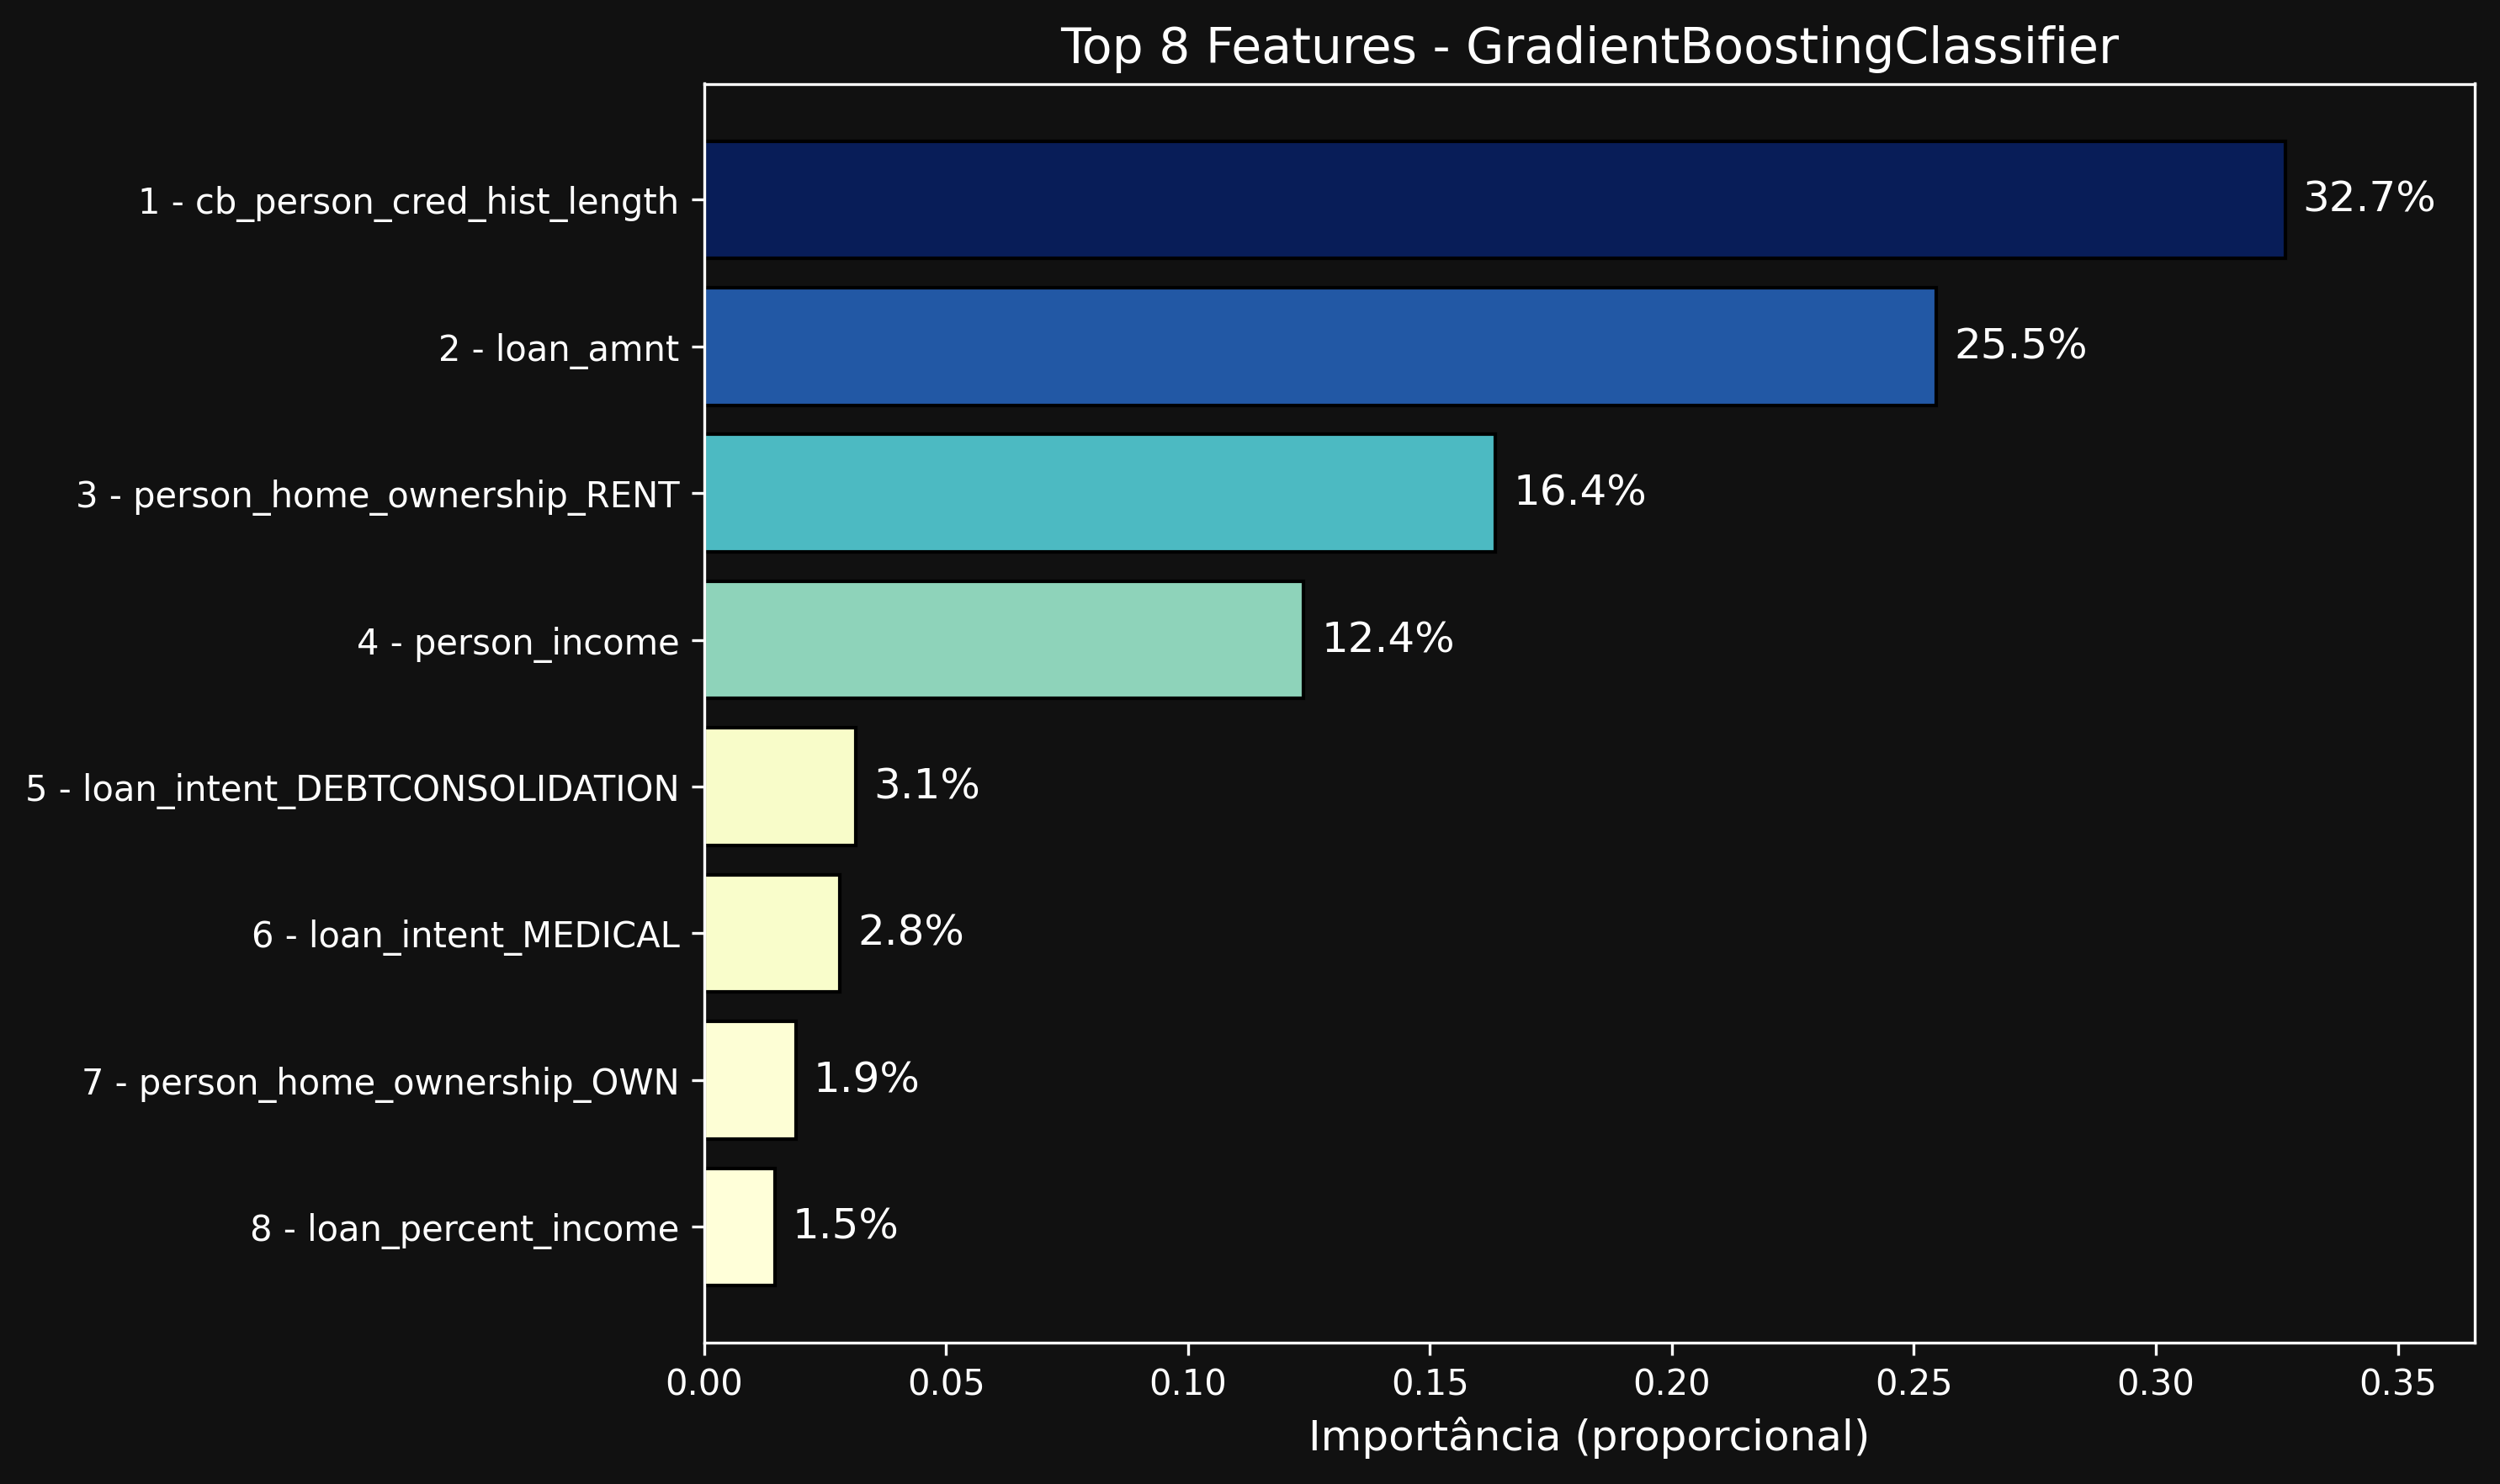

The table this chart was drawn from, first rows:
Variável, Importância
cb_person_cred_hist_length, 0.3267
loan_amnt, 0.2546
person_home_ownership_RENT, 0.1636
person_income, 0.1239
loan_intent_DEBTCONSOLIDATION, 0.0314
loan_intent_MEDICAL, 0.02807
person_home_ownership_OWN, 0.01899
loan_percent_income, 0.01464
loan_intent_HOMEIMPROVEMENT, 0.01249
person_age, 0.01193
loan_intent_VENTURE, 0.004556
loan_int_rate, 0.002932
person_home_ownership_MORTGAGE, 0.002564
loan_intent_EDUCATION, 0.0014
person_home_ownership_OTHER, 0.00137
loan_grade, 0.0005505
loan_intent_PERSONAL, 0.0003269
cb_person_default_on_file_N, 0.0
cb_person_default_on_file_Y, 0.0
